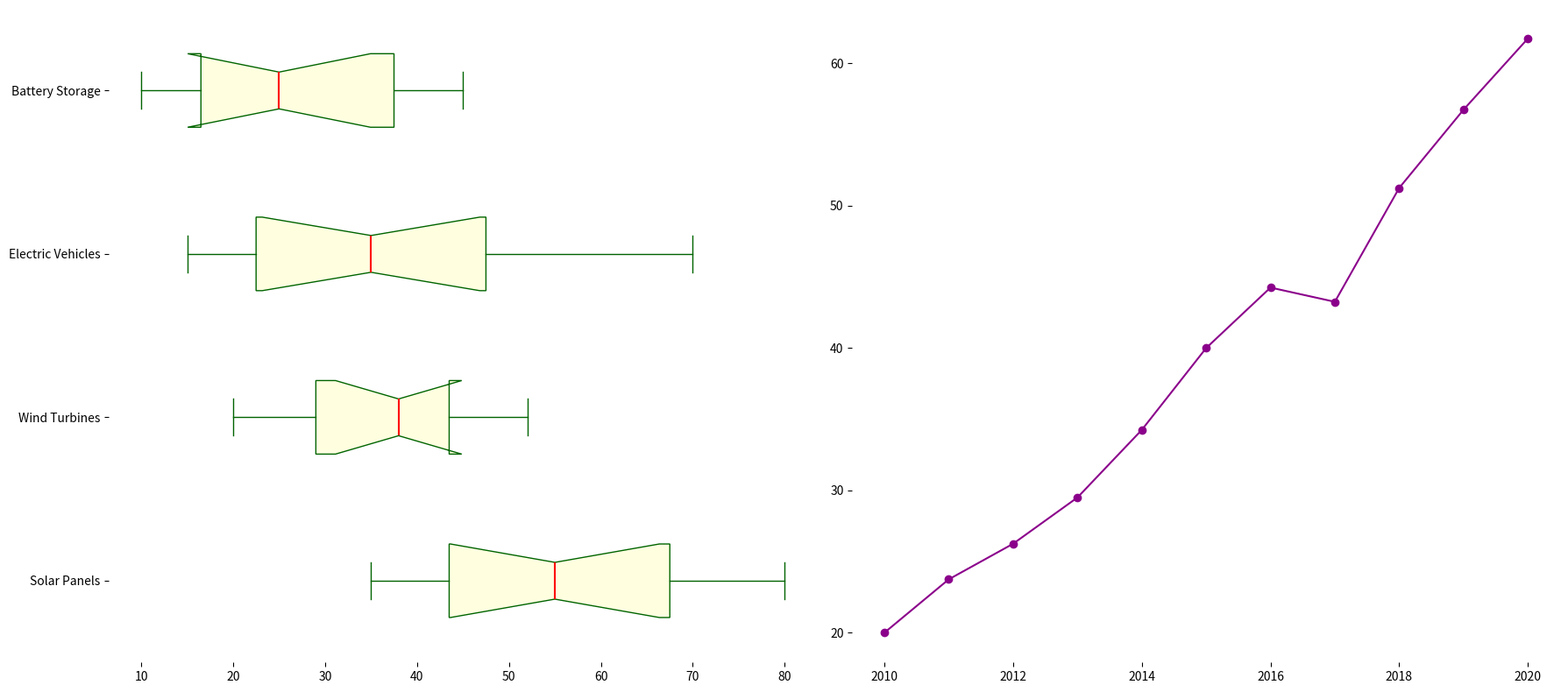

The script that saved this image:
import matplotlib.pyplot as plt
import numpy as np

categories = ['Solar Panels', 'Wind Turbines', 'Electric Vehicles', 'Battery Storage']

solar_panels_sales = [35, 40, 42, 45, 50, 60, 65, 55, 70, 75, 80]
wind_turbines_sales = [20, 25, 28, 30, 35, 40, 42, 38, 45, 50, 52]
electric_vehicles_sales = [15, 18, 20, 25, 30, 35, 40, 45, 50, 60, 70]
battery_storage_sales = [10, 12, 15, 18, 22, 25, 30, 35, 40, 42, 45]

sales_data = [solar_panels_sales, wind_turbines_sales, electric_vehicles_sales, battery_storage_sales]

average_sales = np.mean(sales_data, axis=0)
years = list(range(2010, 2020 + 1))

fig, (ax1, ax2) = plt.subplots(1, 2, figsize=(18, 8))

new_colors = ['lightyellow', 'lightcyan', 'lightgray', 'lavender']

ax1.boxplot(sales_data, patch_artist=True, notch=True, vert=False,
            boxprops=dict(facecolor='lightyellow', color='darkgreen'),
            whiskerprops=dict(color='darkgreen'),
            capprops=dict(color='darkgreen'),
            medianprops=dict(color='red', linewidth=1.5))

for patch, color in zip(ax1.artists, new_colors):
    patch.set_facecolor(color)

ax1.set_yticklabels(categories)

for spine in ax1.spines.values():
    spine.set_visible(False)

ax2.plot(years, average_sales, marker='o', linestyle='-', color='darkmagenta')

for spine in ax2.spines.values():
    spine.set_visible(False)

plt.tight_layout()
plt.show()
